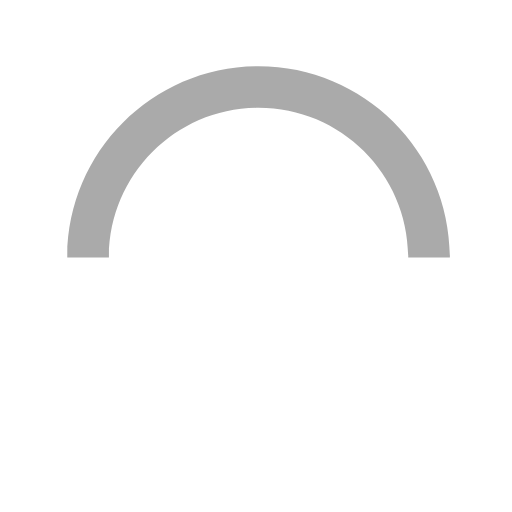
t = 0.00 s
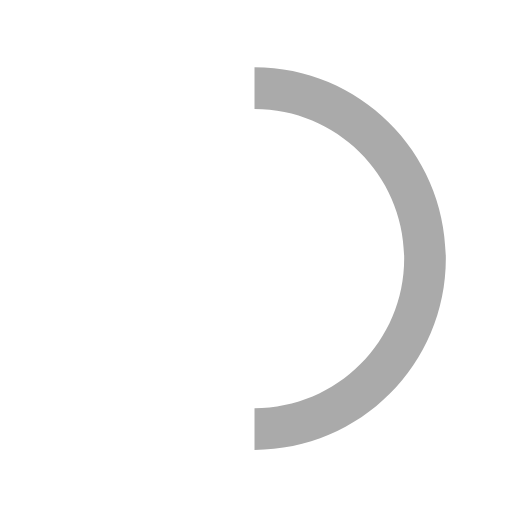
t = 0.15 s
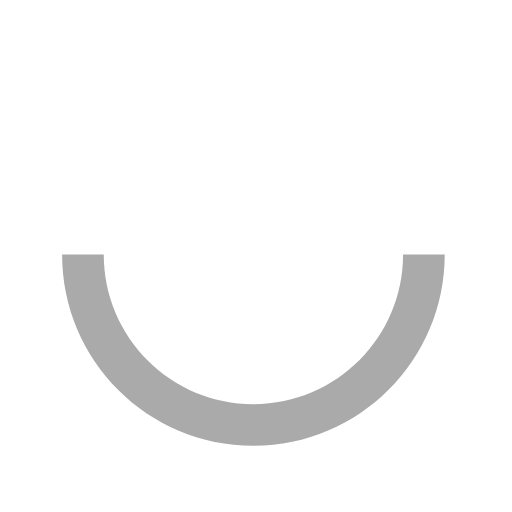
t = 0.30 s
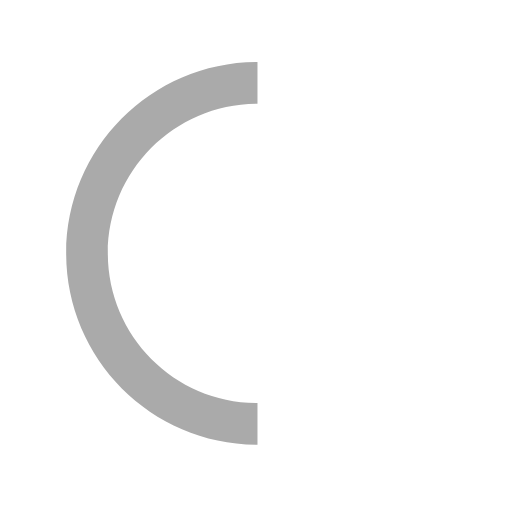
t = 0.45 s

The animated SVG that drew these frames (rendered in a browser with its animation timeline set to each time). Animation: 1 SMIL element (animateTransform=1); one cycle of 0.60 s, repeats indefinitely.

<svg version="1.1" id="loader-1" xmlns="http://www.w3.org/2000/svg" xmlns:xlink="http://www.w3.org/1999/xlink" x="0px" y="0px"
     width="40px" height="40px" viewBox="0 0 50 50" style="enable-background:new 0 0 50 50;" xml:space="preserve">
  <path fill="#aaa" d="M43.935,25.145c0-10.318-8.364-18.683-18.683-18.683c-10.318,0-18.683,8.365-18.683,18.683h4.068c0-8.071,6.543-14.615,14.615-14.615c8.072,0,14.615,6.543,14.615,14.615H43.935z">
    <animateTransform attributeType="xml"
      attributeName="transform"
      type="rotate"
      from="0 25 25"
      to="360 25 25"
      dur="0.6s"
      repeatCount="indefinite"/>
    </path>
  </svg>
